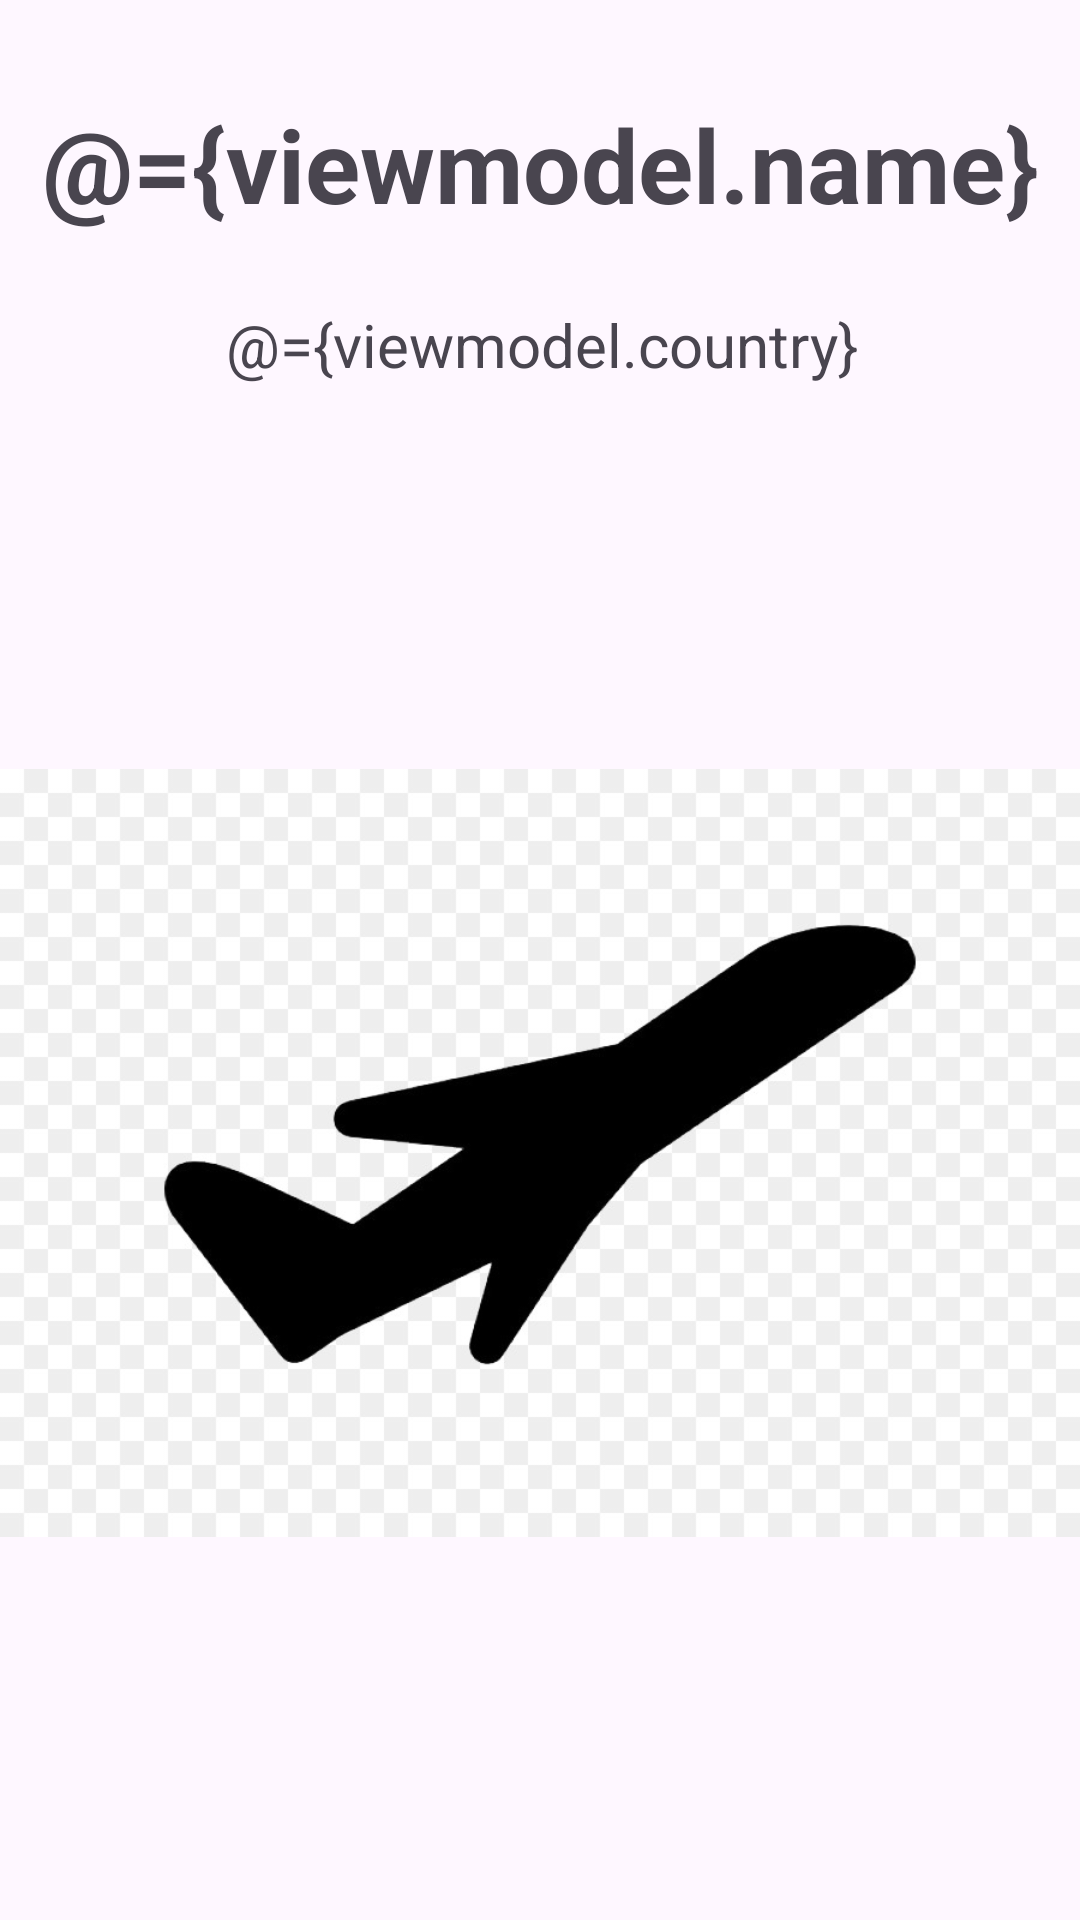

The Android layout XML behind this screen, and the referenced resources:
<!-- AndroidManifest.xml: application theme Theme.AerolineTracker -->
<!-- res/layout/fragment_aeroline.xml -->
<?xml version="1.0" encoding="utf-8"?>
<layout xmlns:tools="http://schemas.android.com/tools"
    xmlns:android="http://schemas.android.com/apk/res/android"
    xmlns:app="http://schemas.android.com/apk/res-auto">

    <data>
        <variable
            name="viewmodel"
            type="com.valencia.aerolinetracker.viewmodels.AerolineViewModel" />
    </data>


    <androidx.constraintlayout.widget.ConstraintLayout
        android:layout_width="match_parent"
        android:layout_height="match_parent"
        tools:context=".ui.AerolineFragment">

        <TextView
            android:id="@+id/textView2"
            android:layout_width="wrap_content"
            android:layout_height="wrap_content"
            android:layout_marginTop="32dp"
            android:hint="Name"
            android:textAlignment="center"
            android:text="@={viewmodel.name}"
            android:textSize="34sp"
            android:textStyle="bold"
            app:layout_constraintEnd_toEndOf="parent"
            app:layout_constraintStart_toStartOf="parent"
            app:layout_constraintTop_toTopOf="parent" />


        <TextView
            android:id="@+id/textView5"
            android:layout_width="wrap_content"
            android:layout_height="wrap_content"
            android:layout_marginTop="24dp"
            android:hint="Country"
            android:textAlignment="center"
            android:text="@={viewmodel.country}"
            android:textSize="20sp"
            app:layout_constraintEnd_toEndOf="@+id/textView2"
            app:layout_constraintStart_toStartOf="@+id/textView2"
            app:layout_constraintTop_toBottomOf="@+id/textView2" />

        <ImageView
            android:id="@+id/imageView"
            android:layout_width="wrap_content"
            android:layout_height="wrap_content"
            android:src="@drawable/airplane_image"
            app:layout_constraintBottom_toBottomOf="parent"
            app:layout_constraintEnd_toEndOf="parent"
            app:layout_constraintStart_toStartOf="parent"
            app:layout_constraintTop_toBottomOf="@+id/textView5" />

    </androidx.constraintlayout.widget.ConstraintLayout>
</layout>
<!-- resources referenced by this layout -->
<resources>
  <!-- drawable airplane_image: jpg bitmap (drawable, 35955 bytes) -->
  <style name="Theme.AerolineTracker" parent="Base.Theme.AerolineTracker" />
  <style name="Base.Theme.AerolineTracker" parent="Theme.Material3.DayNight.NoActionBar">
          
          
      </style>
</resources>
